Photos from the image-classification dataset "chess_dataset" in the GitHub repository ShyEagle21/Practice. Its 2 classes are: insufficient material, sufficient material.

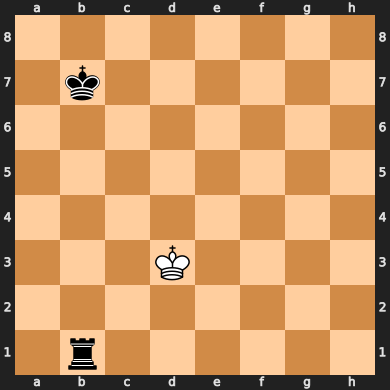
Label: sufficient material

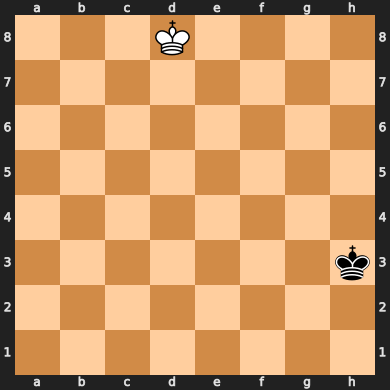
Label: insufficient material

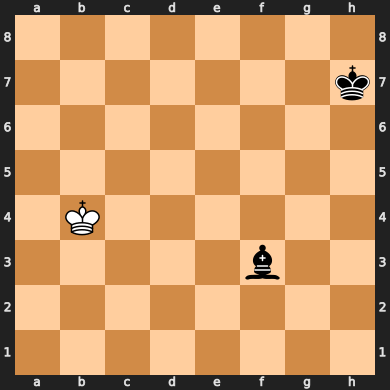
Label: insufficient material

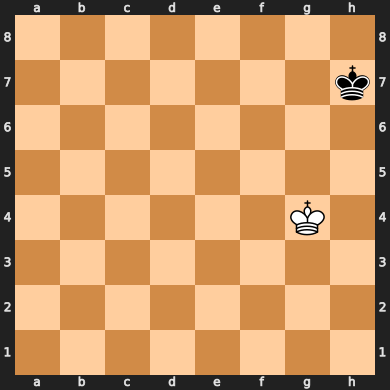
Label: insufficient material

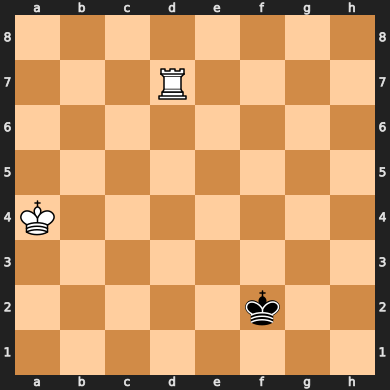
Label: sufficient material

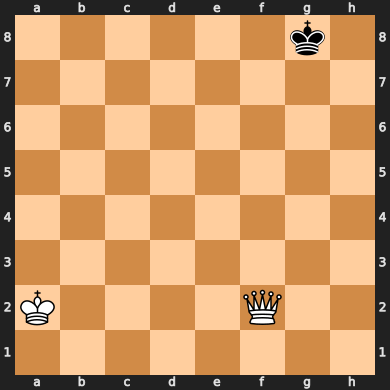
Label: sufficient material
